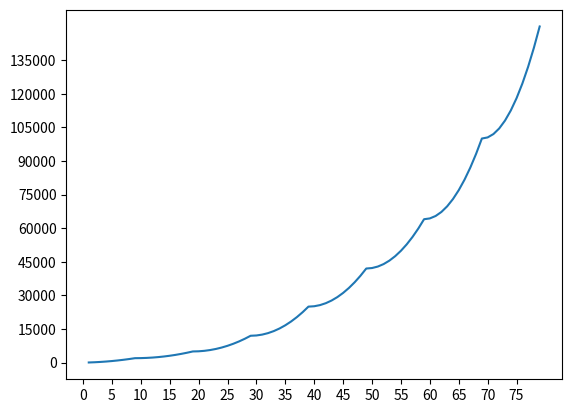

This figure's Python source:
import numpy as np
import matplotlib.pyplot as plt


levelBreakpoints = [
  2000, 5000, 12000, 25000, 42000, 64000, 100000, 150000,
]


level = 1
totalXp = []
nextLevelXp = 0
currentLevelUpXp = 0


for levelRange in np.arange(0, len(levelBreakpoints)):
  currentBreakpoint = levelBreakpoints[levelRange]
  prevBreakpoint = levelBreakpoints[levelRange - 1] if levelRange >= 1 else 0 
  
  for levelScale in np.arange(2 if level == 1 else 1, 11):
    currentLevelUpXp = nextLevelXp
    nextLevelXp = (pow(levelScale, 2) * (currentBreakpoint - prevBreakpoint)) / 100 + prevBreakpoint
    
    totalXp.append(nextLevelXp)
    print(level, currentLevelUpXp, nextLevelXp - currentLevelUpXp)
    
    level += 1


x = np.arange(1, 80)
xt = np.arange(0, 150000, 15000)
yt = np.arange(0, 80, 5)


plt.plot(x, totalXp)
plt.yticks(xt)
plt.xticks(yt)
plt.show()
